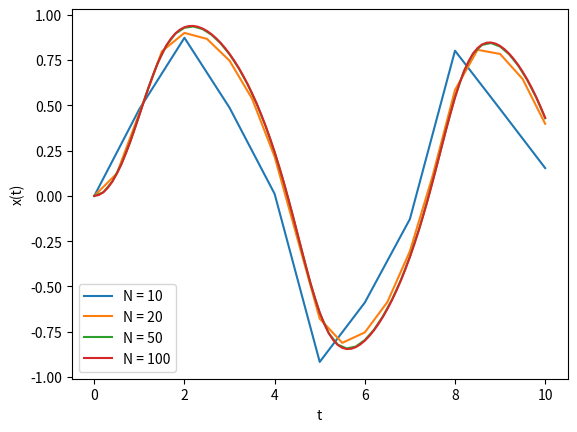

This chart was generated by the following Python code:
# rk2.py
# This program solves the ODE dx/dt = =x^3 + sin t with x(0) = 0
# [redacted]
import matplotlib.pyplot as plt
import numpy as np

def f(x, t):
  """ Function to compute the function f(x, t) = =x^3 + sin t """ 
  return -x**3 + np.sin(t)

# Use the 2nd=order
# number of steps N
a, b = 0.0, 10.0
fig, ax = plt.subplots()
for N in [10, 20, 50, 100]:
  # Start and end of the interval
  h = (b-a)/N  # Size of a single step 
  x = 0.0 # Initial condition
  tpoints = np.linspace(a, b, N+1)
  xpoints = [x]
  for t in tpoints[:-1]:
    k1 = h*f(x, t)
    k2 = h*f(x+0.5*k1, t+0.5*h)
    x += k2
    xpoints.append(x)
  l = "N = {}".format(N)
  ax.plot(tpoints, xpoints, label=l)

ax.set_xlabel("t")
ax.set_ylabel("x(t)")
ax.legend()
plt.show()
